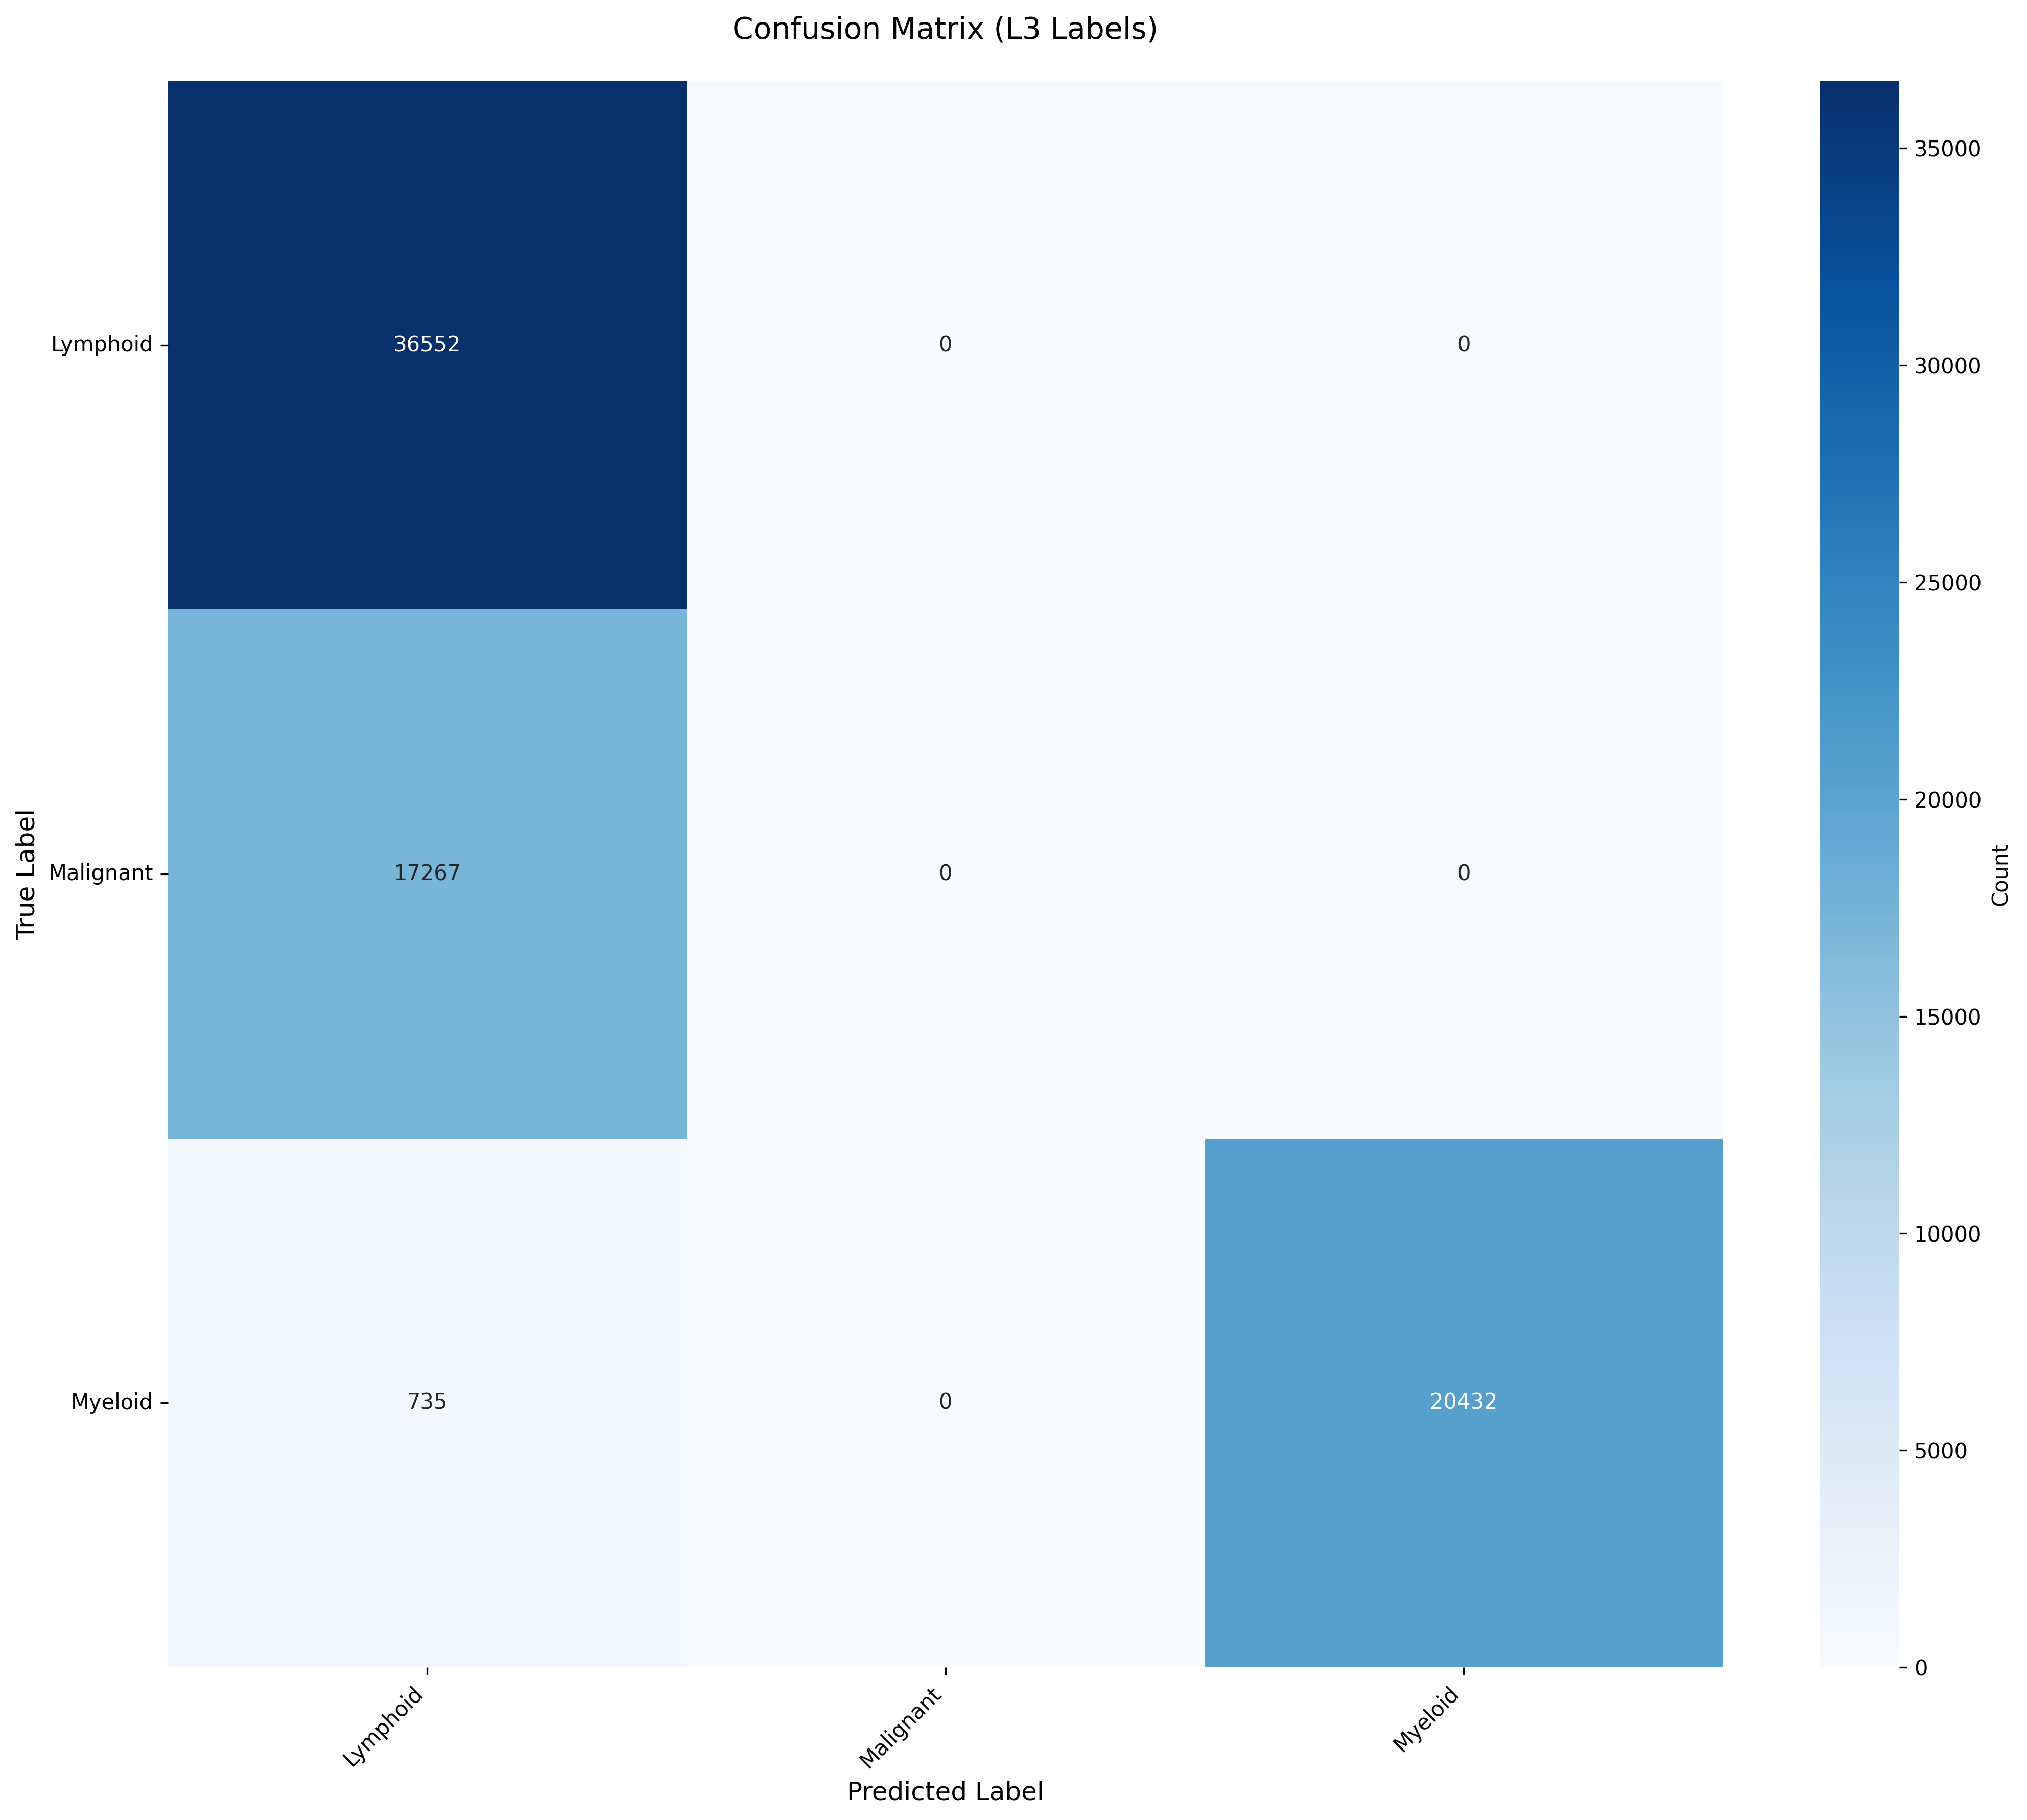

Data behind this chart, as committed beside it:
True_Label, Lymphoid, Malignant, Myeloid
Lymphoid, 36552, 0, 0
Malignant, 17267, 0, 0
Myeloid, 735, 0, 20432
